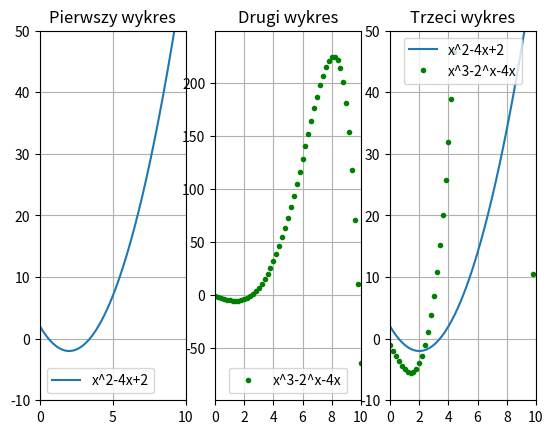

Source code (Python):
# [redacted]



import numpy as np
import pandas as pd
import matplotlib.pyplot as plt

x1 = np.arange(0, 100, 0.05)
y1 = x1**2-4*x1+2
x2 = np.arange(0, 100, 0.2)
y2 = x2**3-2**x2-4*x2

plt.subplot(1, 3, 1)
plt.xlim([0, 10])
plt.xticks([0, 5, 10])
plt.ylim([-10, 50])
plt.plot(x1, y1, "-", label="x^2-4x+2")
plt.title("Pierwszy wykres")
plt.legend(loc="lower left")
plt.grid()

plt.subplot(1, 3, 2)
plt.xlim([0, 10])
plt.xticks([0, 2, 4, 6, 8, 10])
plt.ylim([-99, 249])
plt.plot(x2, y2, "g.", label="x^3-2^x-4x")
plt.title("Drugi wykres")
plt.legend(loc="lower center")
plt.grid()

plt.subplot(1, 3, 3)
plt.xlim([0, 10])
plt.xticks([0, 2, 4, 6, 8, 10])
plt.ylim([-10, 50])
plt.plot(x1, y1, "-", label="x^2-4x+2")
plt.plot(x2, y2, "g.", label="x^3-2^x-4x")
plt.title("Trzeci wykres")
plt.legend(loc="upper center")
plt.grid()

plt.show()